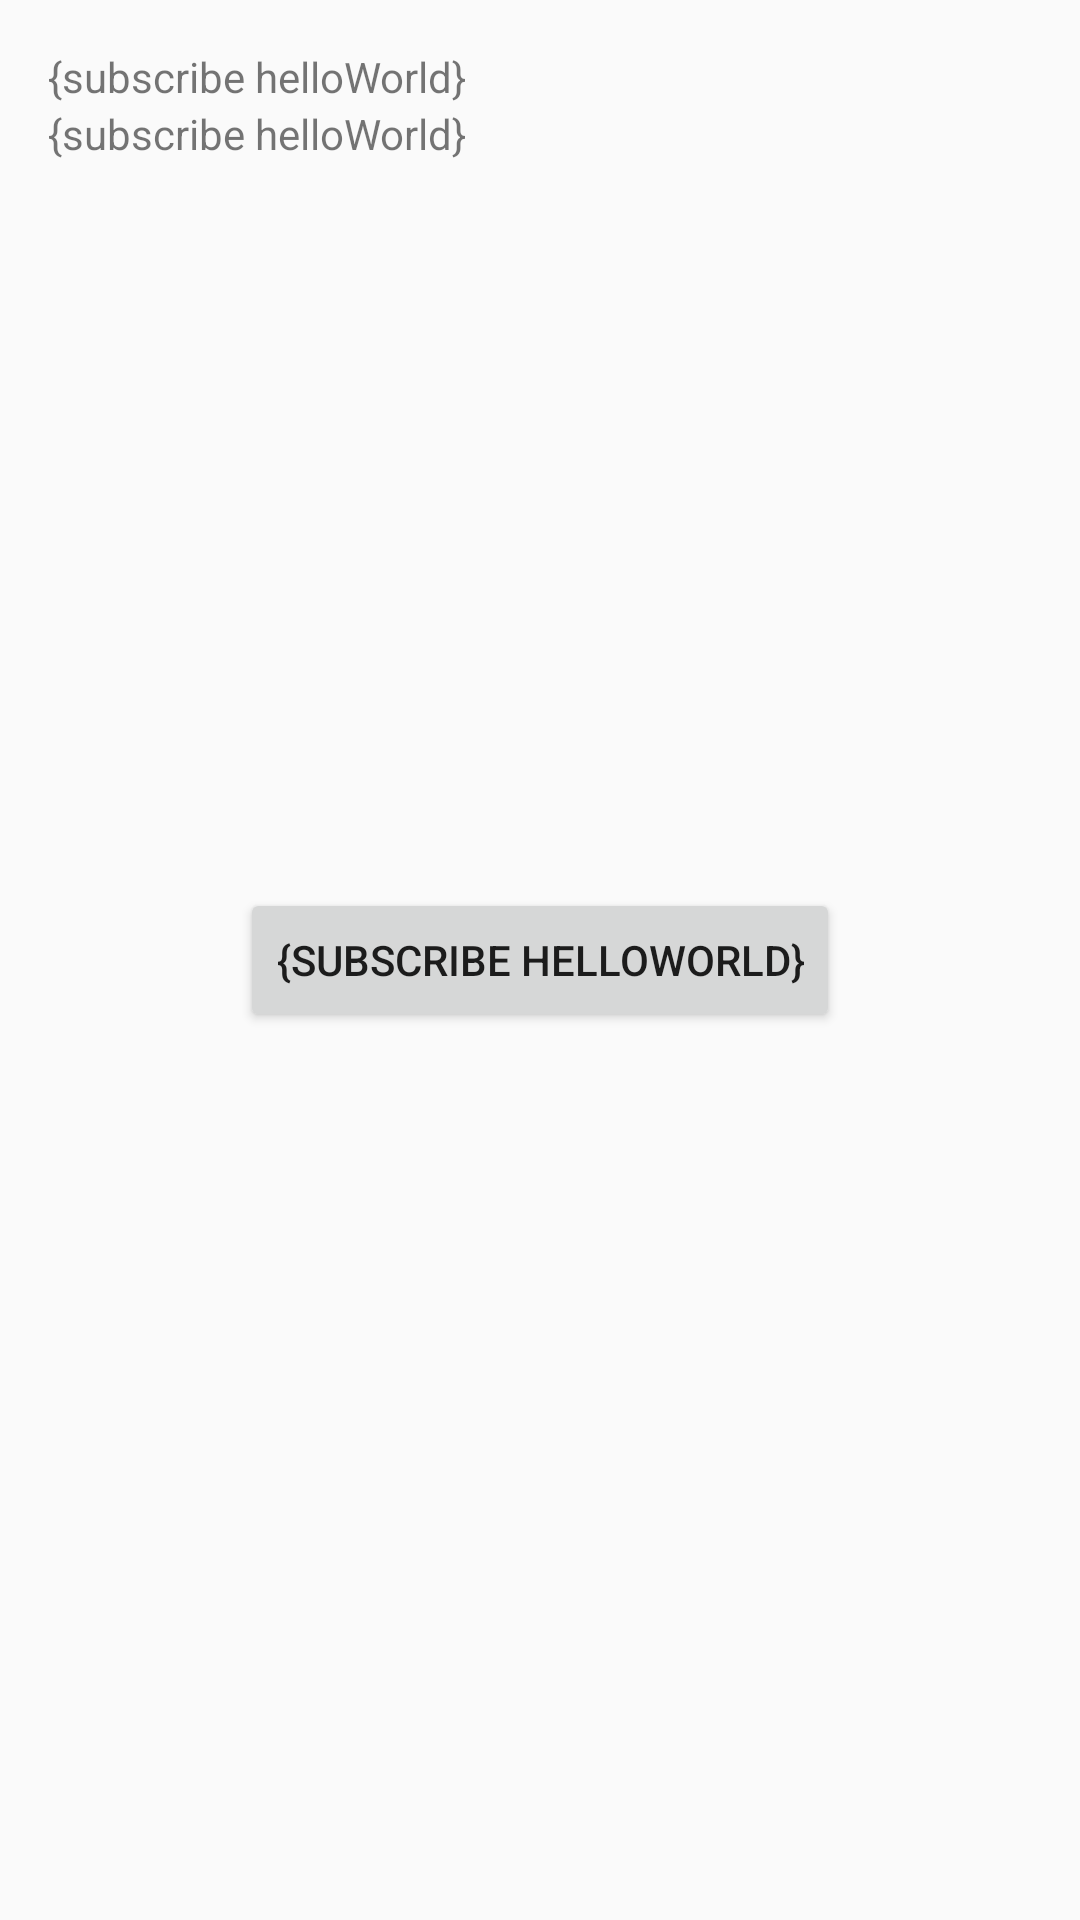

Produce the Android XML layout that renders to this screen, including the resource entries it uses.
<!-- AndroidManifest.xml: activity theme AppTheme.NoActionBar -->
<!-- res/layout/fragment_main.xml -->
<RelativeLayout xmlns:android="http://schemas.android.com/apk/res/android"
    xmlns:tools="http://schemas.android.com/tools"
    xmlns:app="http://schemas.android.com/apk/res-auto"
    android:layout_width="match_parent"
    android:layout_height="match_parent"
    android:paddingBottom="@dimen/activity_vertical_margin"
    android:paddingLeft="@dimen/activity_horizontal_margin"
    android:paddingRight="@dimen/activity_horizontal_margin"
    android:paddingTop="@dimen/activity_vertical_margin"
    tools:context="org.ifno_software.reactivebinding.MainActivityFragment"
    tools:showIn="@layout/activity_main">

    <TextView
        android:layout_width="wrap_content"
        android:layout_height="wrap_content"
        android:text="{subscribe helloWorld}"
        android:id="@+id/textView2" />

    <TextView
        android:layout_width="wrap_content"
        android:layout_height="wrap_content"
        android:text="{subscribe helloWorld}"
        android:id="@+id/textView"
        android:layout_below="@+id/textView2"
        android:layout_alignParentLeft="true"
        android:layout_alignParentStart="true" />

    <Button
        android:layout_width="wrap_content"
        android:layout_height="wrap_content"
        android:id="@+id/button"
        android:layout_centerVertical="true"
        android:layout_centerHorizontal="true"
        android:text="{subscribe helloWorld}"/>

</RelativeLayout>
<!-- res/layout/activity_main.xml (included above) -->
<?xml version="1.0" encoding="utf-8"?>
<android.support.design.widget.CoordinatorLayout xmlns:android="http://schemas.android.com/apk/res/android"
    xmlns:app="http://schemas.android.com/apk/res-auto"
    xmlns:tools="http://schemas.android.com/tools"
    android:layout_width="match_parent"
    android:layout_height="match_parent"
    android:fitsSystemWindows="true"
    tools:context="org.ifno_software.reactivebinding.MainActivity">

    <android.support.design.widget.AppBarLayout
        android:layout_width="match_parent"
        android:layout_height="wrap_content"
        android:theme="@style/AppTheme.AppBarOverlay">

        <android.support.v7.widget.Toolbar
            android:id="@+id/toolbar"
            android:layout_width="match_parent"
            android:layout_height="?attr/actionBarSize"
            android:background="?attr/colorPrimary"
            app:popupTheme="@style/AppTheme.PopupOverlay" />

    </android.support.design.widget.AppBarLayout>

    <include layout="@layout/content_main" />

    <android.support.design.widget.FloatingActionButton
        android:id="@+id/fab"
        android:layout_width="wrap_content"
        android:layout_height="wrap_content"
        android:layout_gravity="bottom|end"
        android:layout_margin="@dimen/fab_margin"
        android:src="@android:drawable/ic_dialog_email" />

</android.support.design.widget.CoordinatorLayout>
<!-- res/layout/content_main.xml (included above) -->
<fragment xmlns:android="http://schemas.android.com/apk/res/android"
    xmlns:app="http://schemas.android.com/apk/res-auto"
    xmlns:tools="http://schemas.android.com/tools"
    android:id="@+id/fragment"
    android:name="org.ifno_software.reactivebinding.MainActivityFragment"
    android:layout_width="match_parent"
    android:layout_height="match_parent"
    app:layout_behavior="@string/appbar_scrolling_view_behavior"
    tools:layout="@layout/fragment_main" />
<!-- resources referenced by this layout -->
<resources>
  <dimen name="activity_horizontal_margin">16dp</dimen>
  <dimen name="activity_vertical_margin">16dp</dimen>
  <dimen name="fab_margin">16dp</dimen>
  <style name="AppTheme.AppBarOverlay" parent="ThemeOverlay.AppCompat.Dark.ActionBar" />
  <style name="AppTheme.PopupOverlay" parent="ThemeOverlay.AppCompat.Light" />
  <style name="AppTheme.NoActionBar">
          <item name="windowActionBar">false</item>
          <item name="windowNoTitle">true</item>
      </style>
</resources>
